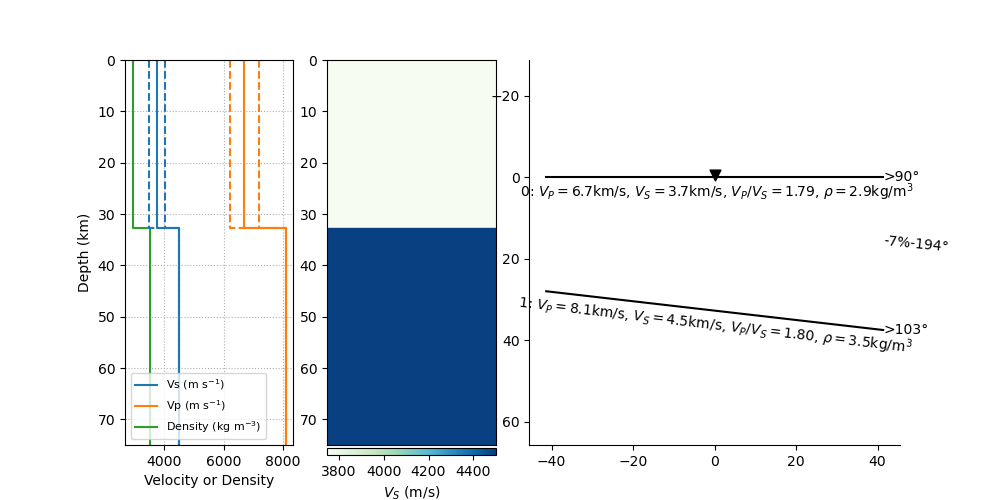

Data behind this chart, as committed beside it:
thickn, rho, vp, vs, dip, strike, plunge, trend, ani
32686, 2931, 6703, 3747, 0.0, 0.0, 5.677, 194.2, 7.275
0.0, 3500, 8100, 4500, 6.605, 13.48, 0.0, 0.0, 0.0
